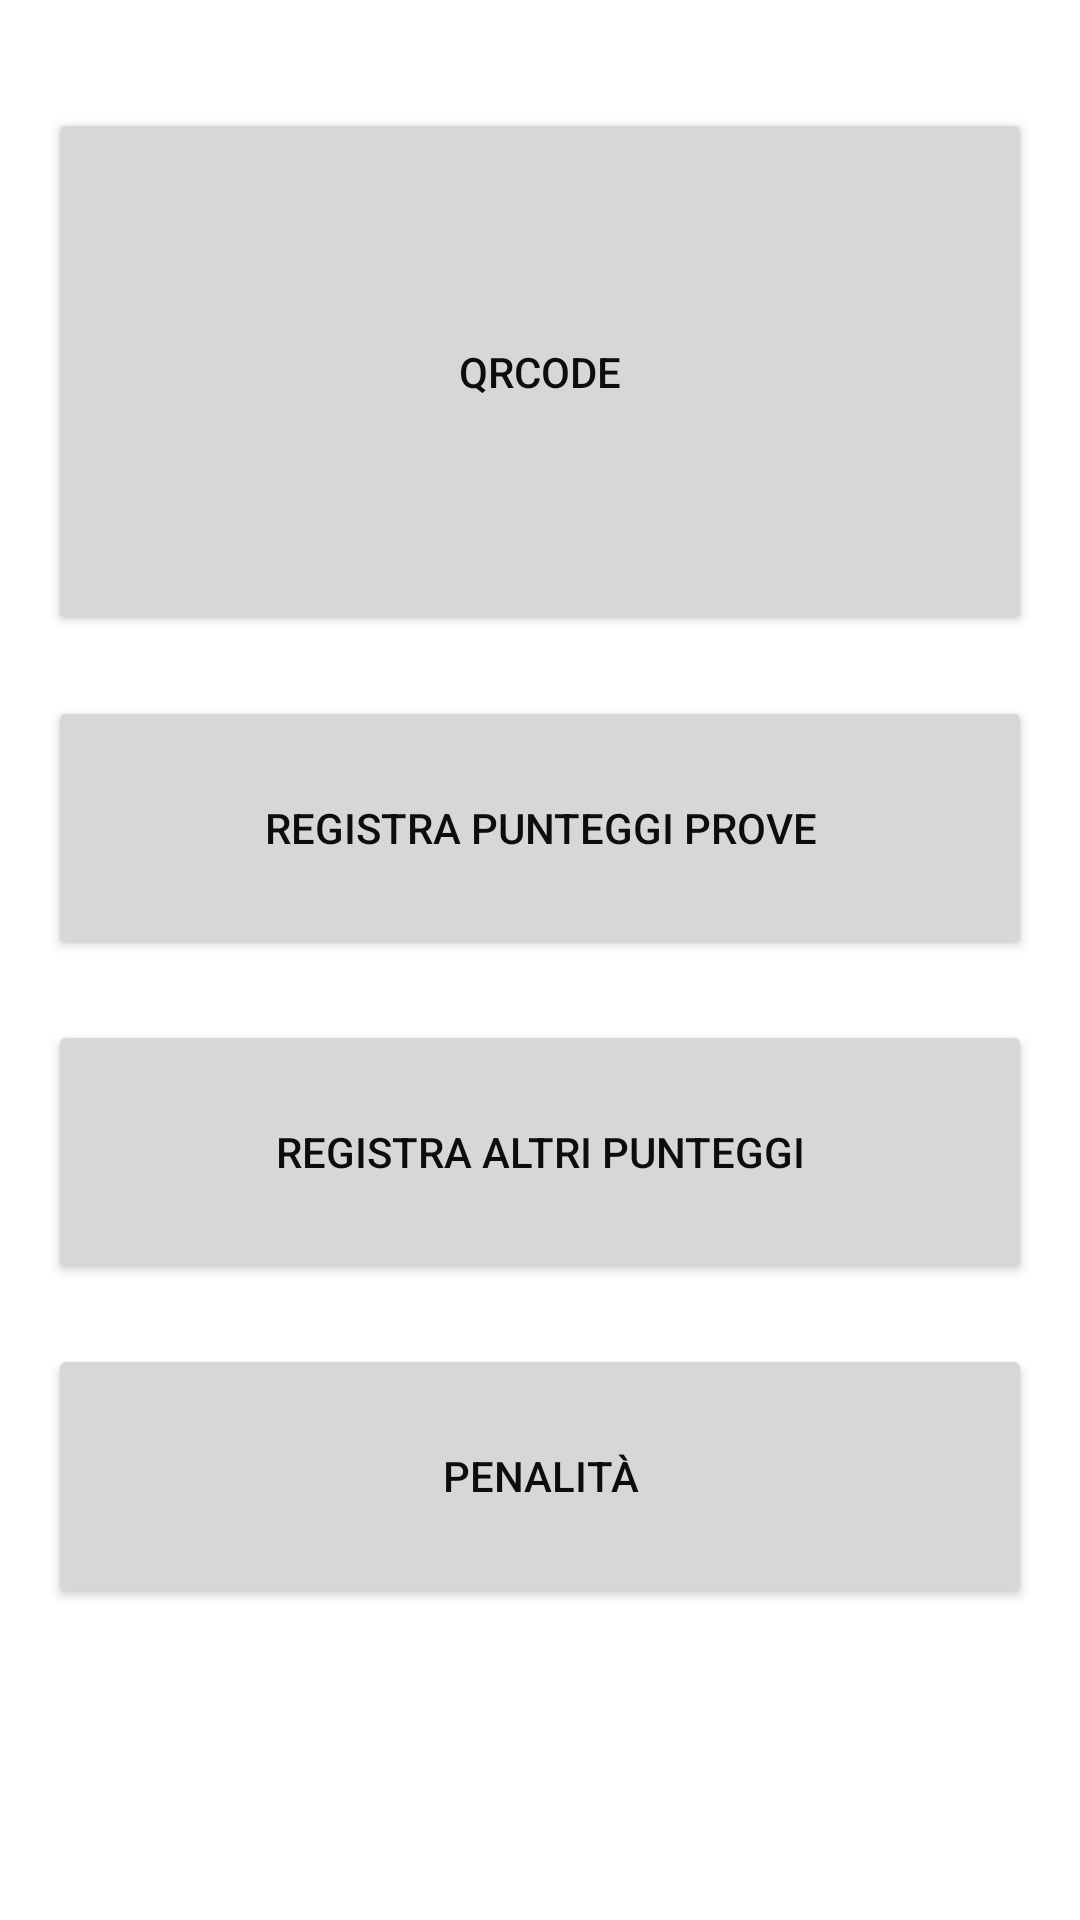

Reconstruct the res/layout file that produces this screen, plus the resources it refers to.
<!-- AndroidManifest.xml: application theme Theme.Enigma -->
<!-- res/layout/activity_main.xml -->
<?xml version="1.0" encoding="utf-8"?>
<LinearLayout xmlns:android="http://schemas.android.com/apk/res/android"
    android:layout_width="match_parent"
    android:layout_height="match_parent"
    xmlns:tools="http://schemas.android.com/tools"
    android:orientation="vertical"
    android:padding="16dp"
    android:weightSum="6"
    android:layout_marginHorizontal="20dp"
    tools:context=".MainActivity">


    <Button
        android:id="@+id/QRCodeButton"
        android:layout_width="match_parent"
        android:layout_height="0dp"
        android:layout_weight="2"
        android:text="QRCode"
        android:onClick="apriQRCode"
        android:layout_marginTop="20dp"/>
    <Button
        android:id="@+id/punteggiButton"
        android:layout_width="match_parent"
        android:layout_height="0dp"
        android:layout_weight="1"
        android:text="Registra punteggi prove"
        android:onClick="apriPunteggiProve"
        android:layout_marginTop="20dp"/>
    <Button
        android:id="@+id/aiutiButton"
        android:layout_width="match_parent"
        android:layout_height="0dp"
        android:layout_weight="1"
        android:text="Registra altri punteggi"
        android:onClick="apriAltriPunteggi"
        android:layout_marginTop="20dp"/>
    <Button
        android:id="@+id/penalitaButton"
        android:layout_width="match_parent"
        android:layout_height="0dp"
        android:layout_weight="1"
        android:text="Penalità"
        android:onClick="apriPenalita"
        android:layout_marginTop="20dp"/>
    <Button
        android:id="@+id/proveFaldoneButton"
        android:layout_width="match_parent"
        android:layout_height="0dp"
        android:layout_weight="1"
        android:visibility="gone"
        android:text="aiuti"
        android:onClick="apriAiuti"
        android:layout_marginTop="20dp"/>
</LinearLayout>
<!-- resources referenced by this layout -->
<resources>
  <style name="Theme.Enigma" parent="Theme.MaterialComponents.DayNight.DarkActionBar">
          
          <item name="colorPrimary">@color/colorPrimary</item>
          <item name="colorPrimaryDark">@color/colorPrimaryDark</item>
          <item name="colorAccent">@color/colorAccent</item>
          <item name="android:textColorPrimary">@color/textColorPrimary</item>
          <item name="android:textColorSecondary">@color/textColorSecondary</item>
      </style>
  <color name="colorPrimary">#EBC39F</color>
  <color name="colorPrimaryDark">#0D0D0D</color>
  <color name="colorAccent">#FF4081</color>
  <color name="textColorPrimary">#0D0D0D</color>
  <color name="textColorSecondary">#757575</color>
</resources>
